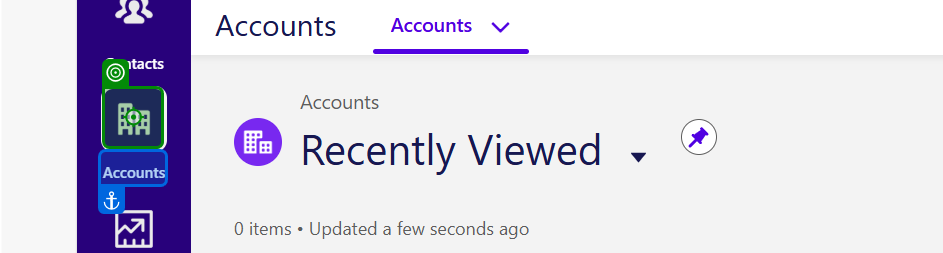
Task: This process will showcase the capabilities of the Healing Agent with two posted challenges over the UiPath community.
Workflow: Add_Account

Step 1: click on the image 'Accounts' in window 'Recently Viewed | Accounts | Salesforce' (msedge.exe)

Step 2: click on the element in window 'Recently Viewed | Accounts | Salesforce' (msedge.exe) (no picture)

Step 3: Label 'Label 'New Account'' on the heading 'New Account' in window 'New Account | Salesforce' (msedge.exe) (no picture)

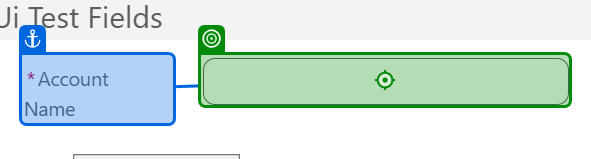
Step 4: type [country] into the text box '*Account Name' in window 'New Account | Salesforce' (msedge.exe)
